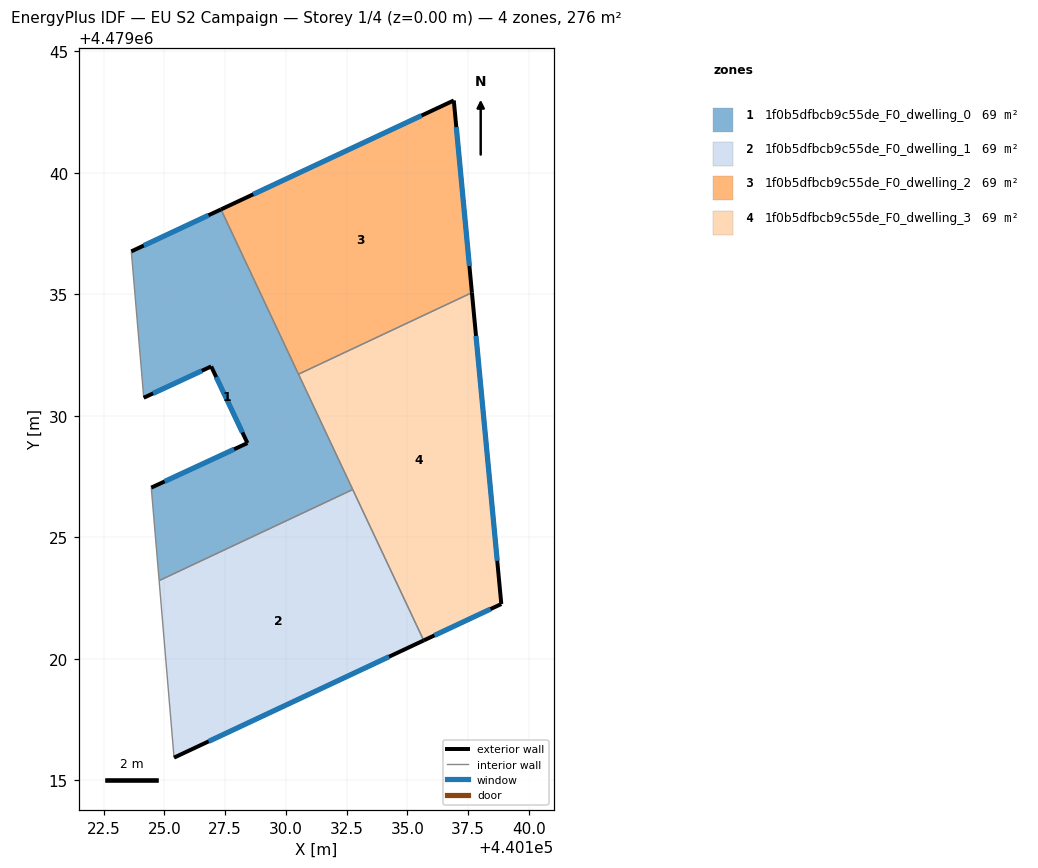
=== STOREY PLAN SPEC (per zone: floor XY polygon, exterior-wall plan segments, windows/doors) ===
zone 1: 1f0b5dfbcb9c55de_F0_dwelling_0  (69.1 m²)
  floor: (440132.75, 4479026.97) (440127.33, 4479038.50) (440123.64, 4479036.77) (440124.15, 4479030.75) (440126.93, 4479032.04) (440128.42, 4479028.88) (440124.46, 4479027.05) (440124.79, 4479023.22)
  exterior wall: (440126.93, 4479032.04) – (440124.15, 4479030.75)  [3.1 m]
    window: (440126.54, 4479031.86) – (440124.54, 4479030.93)  [4.8 m²]
  exterior wall: (440123.64, 4479036.77) – (440127.33, 4479038.50)  [4.1 m]
    window: (440124.15, 4479037.01) – (440126.82, 4479038.26)  [6.4 m²]
  exterior wall: (440124.46, 4479027.05) – (440128.42, 4479028.88)  [4.4 m]
    window: (440125.01, 4479027.30) – (440127.87, 4479028.63)  [6.8 m²]
  exterior wall: (440128.42, 4479028.88) – (440126.93, 4479032.04)  [3.5 m]
    window: (440128.21, 4479029.32) – (440127.14, 4479031.60)  [5.5 m²]
  interior walls: 5
zone 2: 1f0b5dfbcb9c55de_F0_dwelling_1  (69.1 m²)
  floor: (440135.67, 4479020.76) (440132.75, 4479026.97) (440124.79, 4479023.22) (440125.40, 4479015.94)
  exterior wall: (440135.67, 4479020.76) – (440125.40, 4479015.94)  [11.3 m]
    window: (440134.25, 4479020.09) – (440126.83, 4479016.61)  [17.8 m²]
  interior walls: 3
zone 3: 1f0b5dfbcb9c55de_F0_dwelling_2  (69.1 m²)
  floor: (440137.66, 4479035.07) (440136.91, 4479042.98) (440127.33, 4479038.50) (440130.52, 4479031.72)
  exterior wall: (440127.33, 4479038.50) – (440136.91, 4479042.98)  [10.6 m]
    window: (440128.66, 4479039.12) – (440135.58, 4479042.36)  [16.6 m²]
  exterior wall: (440136.91, 4479042.98) – (440137.66, 4479035.07)  [7.9 m]
    window: (440137.01, 4479041.88) – (440137.55, 4479036.17)  [12.4 m²]
  interior walls: 2
zone 4: 1f0b5dfbcb9c55de_F0_dwelling_3  (69.1 m²)
  floor: (440138.87, 4479022.26) (440137.66, 4479035.07) (440130.52, 4479031.72) (440135.67, 4479020.76)
  exterior wall: (440138.87, 4479022.26) – (440135.67, 4479020.76)  [3.5 m]
    window: (440138.42, 4479022.05) – (440136.12, 4479020.97)  [5.5 m²]
  exterior wall: (440137.66, 4479035.07) – (440138.87, 4479022.26)  [12.9 m]
    window: (440137.82, 4479033.29) – (440138.70, 4479024.04)  [20.1 m²]
  interior walls: 3

=== DERIVED (storey summary) ===
Building: EU S2 Campaign
Storey: 1 of 4  (floor level z = 0.00 m)
Storey gross floor area: 276.3 m²
Zones on this storey: 4
  - 1f0b5dfbcb9c55de_F0_dwelling_0: floor 69.1 m²; exterior wall 15.0 m (44.9 m²); 4 window(s) 23.5 m²; WWR 52.2%
  - 1f0b5dfbcb9c55de_F0_dwelling_1: floor 69.1 m²; exterior wall 11.3 m (34.0 m²); 1 window(s) 17.8 m²; WWR 52.2%
  - 1f0b5dfbcb9c55de_F0_dwelling_2: floor 69.1 m²; exterior wall 18.5 m (55.6 m²); 2 window(s) 29.0 m²; WWR 52.2%
  - 1f0b5dfbcb9c55de_F0_dwelling_3: floor 69.1 m²; exterior wall 16.4 m (49.2 m²); 2 window(s) 25.7 m²; WWR 52.2%
Zone adjacency (shared interzone walls):
  - 1f0b5dfbcb9c55de_F0_dwelling_0 ↔ 1f0b5dfbcb9c55de_F0_dwelling_1
  - 1f0b5dfbcb9c55de_F0_dwelling_0 ↔ 1f0b5dfbcb9c55de_F0_dwelling_2
  - 1f0b5dfbcb9c55de_F0_dwelling_0 ↔ 1f0b5dfbcb9c55de_F0_dwelling_3
  - 1f0b5dfbcb9c55de_F0_dwelling_1 ↔ 1f0b5dfbcb9c55de_F0_dwelling_3
  - 1f0b5dfbcb9c55de_F0_dwelling_2 ↔ 1f0b5dfbcb9c55de_F0_dwelling_3